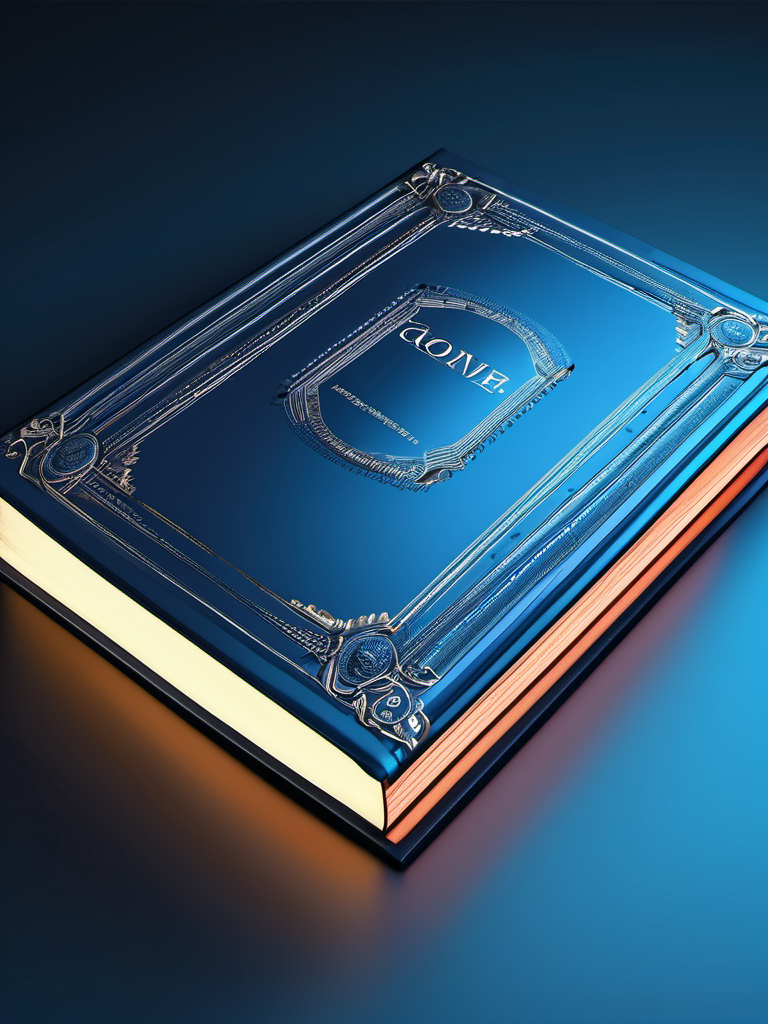
Generation parameters embedded in this image by AUTOMATIC1111 Stable Diffusion web UI or a fork of it (Forge, ...) (PNG 'parameters' text chunk):
professional 3d model Book Cover Design: A book cover for a JavaScript Development Book, neon lighting, blue theme, volumetric effects, film camera shot | Title Style: modern | Subtitle Style: sans-serif . octane render, highly detailed, volumetric, dramatic lighting
Negative prompt: ugly, deformed, noisy, low poly, blurry, painting, (worst quality:2.00), (low quality:2.00), (normal quality:2.00), low-res,text,watermark


Steps: 30, Sampler: DPM++ 2M Karras, CFG scale: 7, Seed: 2104019987, Size: 768x1024, Model hash: 31e35c80fc, Model: sd_xl_base_1.0, Style Selector Enabled: True, Style Selector Randomize: False, Style Selector Style: 3D Model, Version: v1.6.0